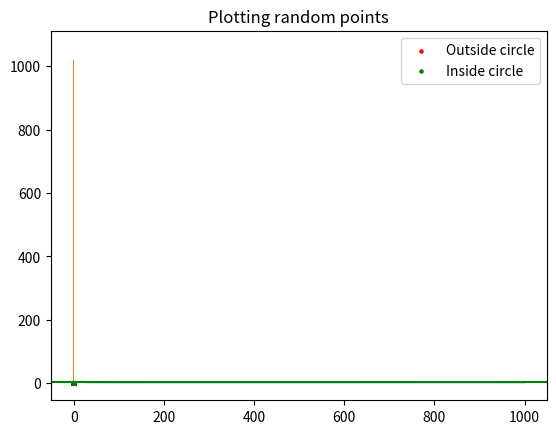

Recreate this plot in Python.
#!/usr/bin/env python3
# -*- coding: utf-8 -*-
"""
Created on Mon May 14 17:22:48 2018

[redacted]
"""

import numpy as np
import matplotlib.pyplot as plt

c = 0
s = 0
pi = []
n = 1000
xIndex = []
yIndex = []
xCircle = []
yCircle = []
xyPos = []
for i in range(n):
    x , y = np.random.uniform( -1 , 1 , size = 2)
    xIndex.append(x)
    yIndex.append(y)
    s += 1
    pos = x**2 + y**2
    xyPos.append(pos)
    if(pos <= 1):
        c += 1
        xCircle.append(x)
        yCircle.append(y)
    pi.append(4*c/s)
    
print(pi[n-1])
plt.plot(pi)
plt.axhline(3.14159, color='green')


plt.scatter(xIndex, yIndex , c = 'red' , s = 5, label = 'Outside circle')
plt.scatter(xCircle, yCircle, c =  'green' , s = 5, label = 'Inside circle')
plt.title('Plotting random points')
plt.legend()
plt.show()


# Uniform distribution of random numbers .
XX = np.random.uniform(-1 , 1 , size = 10000)
plt.hist(XX)


# Experiment section
#for i in range(1000):
#    plt.scatter(xIndex[i], yIndex[i], c= ('red' if xyPos[i] < 1 else 'green') , s= 5)
#
